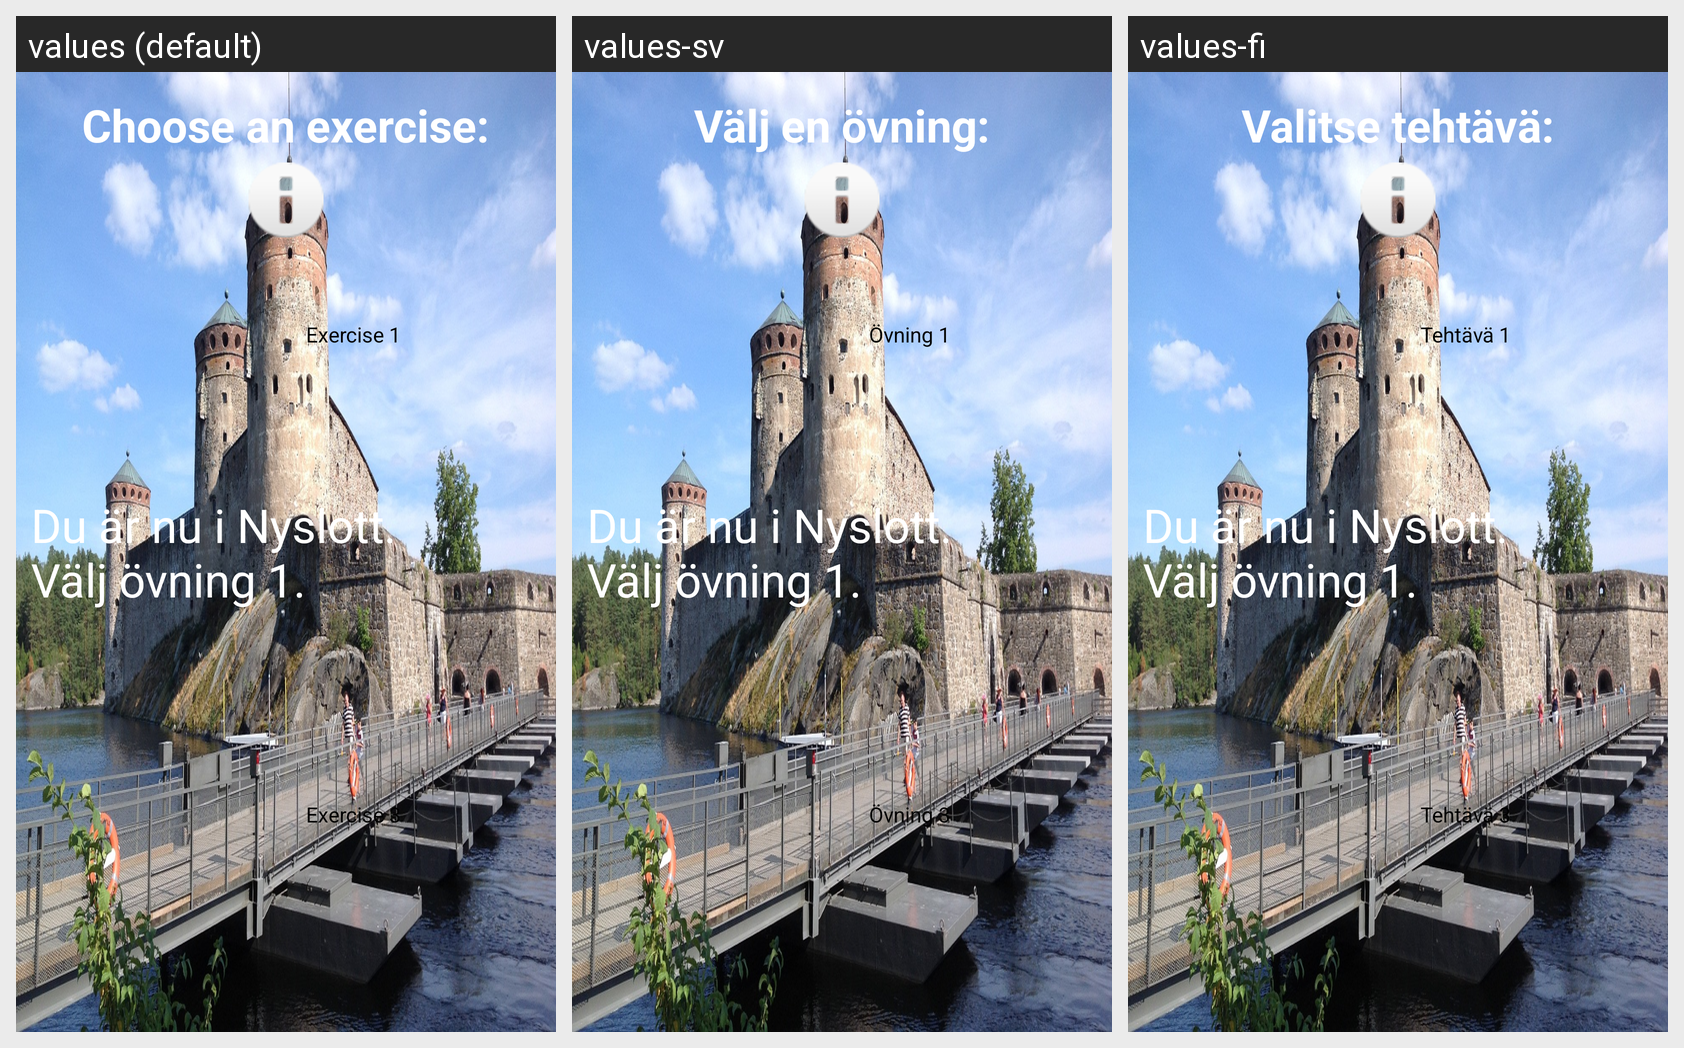

The Android screen above is rendered under several locales of the same app. Produce the string resources it draws, with the default and per-locale values.
Android screen res/layout/savonlinna_city_layout.xml rendered under 3 locales, left to right: values (default), values-sv, values-fi. Device: Nexus 5 (rendered at 1080×1920; each locale shown at half size, 540×960, under a caption strip naming it); theme AppTheme.
Strings drawn on this screen, with the default value and each locale's value (text and hints the layout hard-codes, and strings that could not be matched under every locale, appear in the picture but are not listed):

city_layout_text
  values: Choose an exercise:
  values-sv: Välj en övning:
  values-fi: Valitse tehtävä:

exercise_1
  values: Exercise 1
  values-sv: Övning 1
  values-fi: Tehtävä 1

exercise_3
  values: Exercise 3
  values-sv: Övning 3
  values-fi: Tehtävä 3
